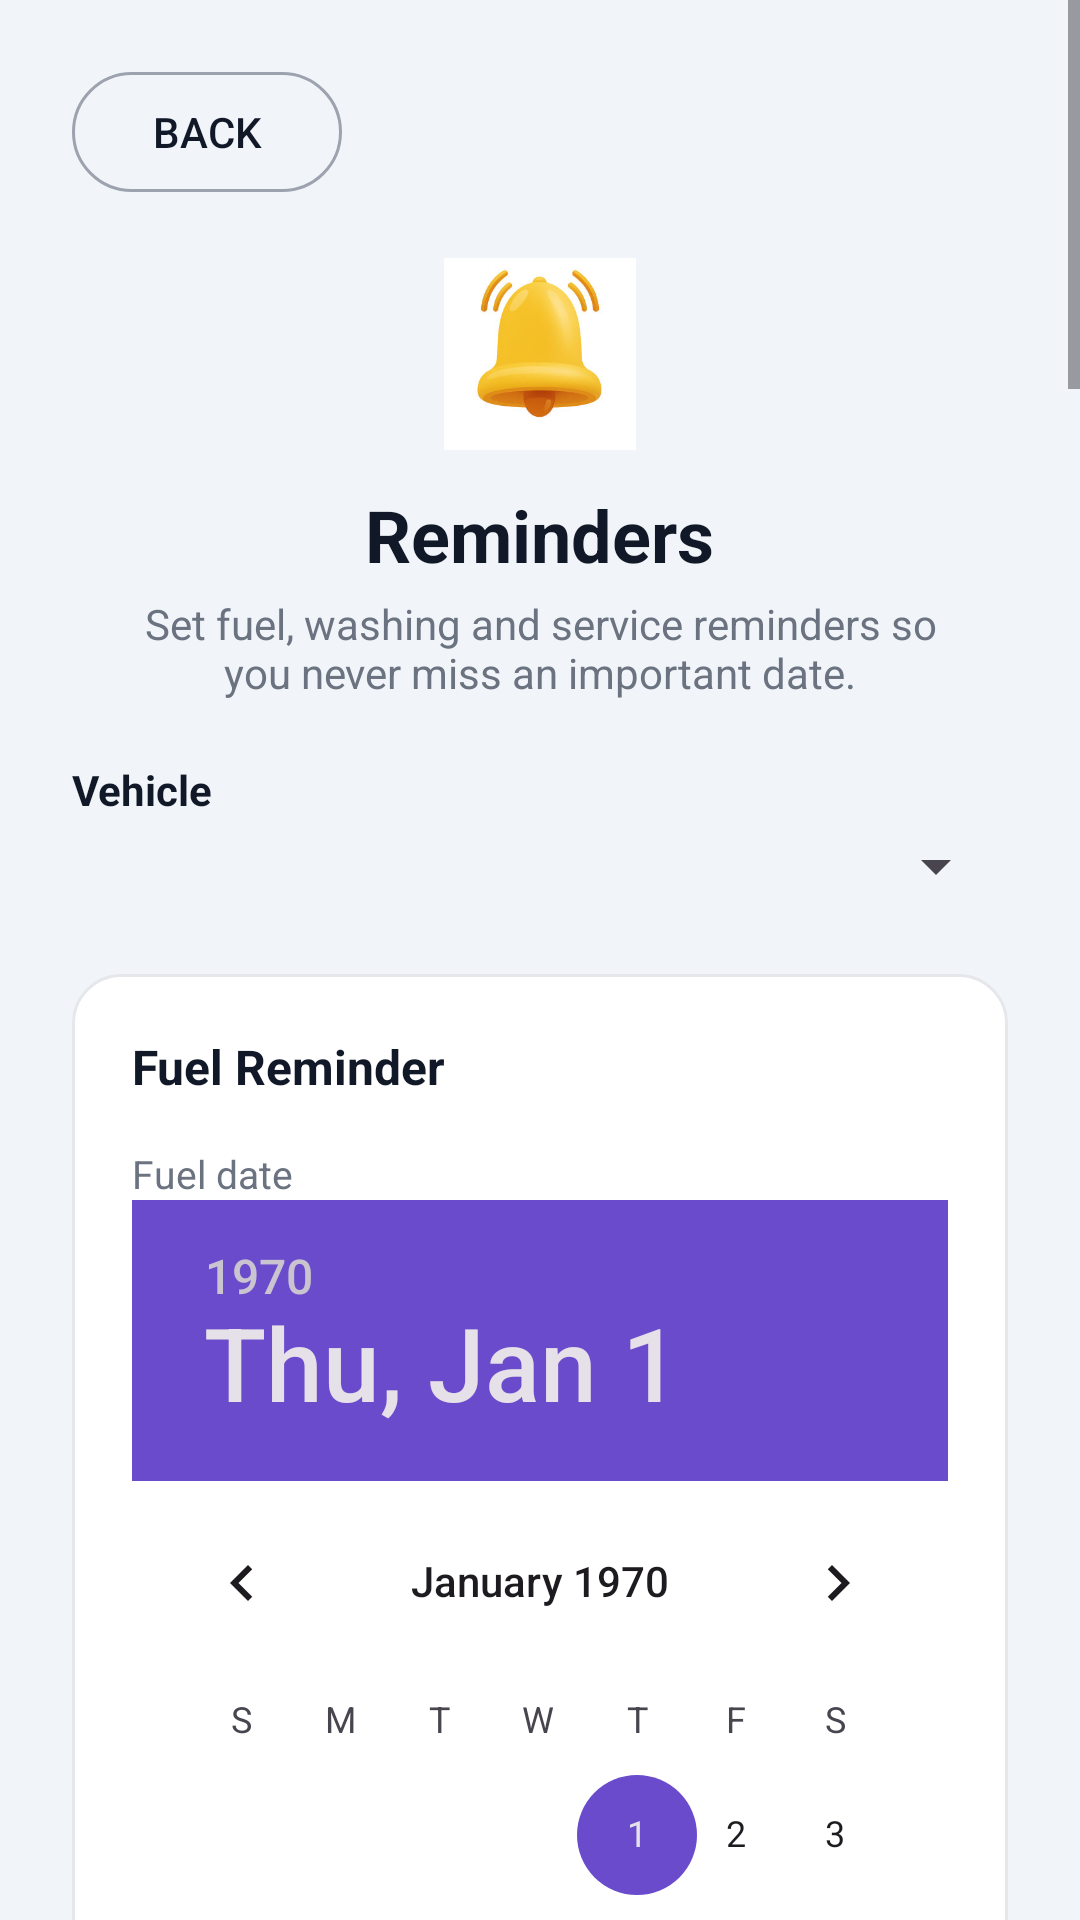

Here is an Android app screen rendered from its layout file. Give the layout XML and the strings, colors and styles it references.
<!-- AndroidManifest.xml: application theme Theme.MyGarage -->
<!-- res/layout/activity_reminders.xml -->
<?xml version="1.0" encoding="utf-8"?>
<ScrollView xmlns:android="http://schemas.android.com/apk/res/android"
    android:layout_width="match_parent"
    android:layout_height="match_parent"
    android:background="#F1F5F9">

    <LinearLayout
        android:orientation="vertical"
        android:padding="24dp"
        android:layout_width="match_parent"
        android:layout_height="wrap_content">

        <Button
            android:id="@+id/backBtn"
            android:text="Back"
            android:layout_width="90dp"
            android:layout_height="40dp"
            android:background="@drawable/outline_button_small"
            android:textColor="#111827" />

        <LinearLayout
            android:orientation="vertical"
            android:gravity="center_horizontal"
            android:layout_width="match_parent"
            android:layout_height="wrap_content"
            android:layout_marginTop="22dp">

            <ImageView
                android:id="@+id/headerIcon"
                android:layout_width="64dp"
                android:layout_height="64dp"
                android:src="@drawable/ic_reminder_pic"
                android:scaleType="fitCenter" />

            <TextView
                android:id="@+id/titleReminders"
                android:text="Reminders"
                android:textSize="24sp"
                android:textStyle="bold"
                android:textColor="#111827"
                android:layout_marginTop="12dp"
                android:layout_width="wrap_content"
                android:layout_height="wrap_content" />

            <TextView
                android:id="@+id/subtitleReminders"
                android:text="Set fuel, washing and service reminders so you never miss an important date."
                android:textSize="14sp"
                android:textColor="#6B7280"
                android:gravity="center"
                android:layout_marginTop="4dp"
                android:layout_marginStart="16dp"
                android:layout_marginEnd="16dp"
                android:layout_width="match_parent"
                android:layout_height="wrap_content" />
        </LinearLayout>

        <TextView
            android:id="@+id/labelVehicle"
            android:text="Vehicle"
            android:textSize="14sp"
            android:textStyle="bold"
            android:textColor="#111827"
            android:layout_marginTop="20dp"
            android:layout_width="match_parent"
            android:layout_height="wrap_content" />

        <Spinner
            android:id="@+id/spinnerVehicle"
            android:layout_width="match_parent"
            android:layout_height="wrap_content"
            android:layout_marginTop="4dp" />

        
        <LinearLayout
            android:orientation="vertical"
            android:background="@drawable/card_bg"
            android:padding="20dp"
            android:layout_width="match_parent"
            android:layout_height="wrap_content"
            android:layout_marginTop="24dp">

            <TextView
                android:text="Fuel Reminder"
                android:textSize="16sp"
                android:textStyle="bold"
                android:textColor="#111827"
                android:layout_width="match_parent"
                android:layout_height="wrap_content" />

            <TextView
                android:text="Fuel date"
                android:textSize="13sp"
                android:textColor="#6B7280"
                android:layout_marginTop="16dp"
                android:layout_width="match_parent"
                android:layout_height="wrap_content" />

            <DatePicker
                android:id="@+id/fuelDatePicker"
                android:layout_width="match_parent"
                android:layout_height="wrap_content"
                android:calendarViewShown="true"
                android:theme="@style/MyDatePickerTheme" />

            <TextView
                android:text="Fuel time"
                android:textSize="13sp"
                android:textColor="#6B7280"
                android:layout_marginTop="12dp"
                android:layout_width="match_parent"
                android:layout_height="wrap_content" />

            <TimePicker
                android:id="@+id/fuelTimePicker"
                android:layout_width="match_parent"
                android:layout_height="wrap_content"
                android:timePickerMode="spinner" />

            <TextView
                android:text="Note"
                android:textSize="13sp"
                android:textColor="#6B7280"
                android:layout_marginTop="16dp"
                android:layout_width="match_parent"
                android:layout_height="wrap_content" />

            <EditText
                android:id="@+id/fuelNote"
                android:hint="Write fuel note"
                android:textColor="#111827"
                android:textColorHint="#9CA3AF"
                android:layout_marginTop="4dp"
                android:layout_width="match_parent"
                android:layout_height="wrap_content" />

            <Button
                android:id="@+id/saveFuelReminder"
                android:text="Save Fuel Reminder"
                android:layout_width="match_parent"
                android:layout_height="52dp"
                android:layout_marginTop="20dp"
                android:background="@drawable/primary_button"
                android:textColor="#FFFFFF"
                android:textAllCaps="false" />
        </LinearLayout>

        
        <LinearLayout
            android:orientation="vertical"
            android:background="@drawable/card_bg"
            android:padding="20dp"
            android:layout_width="match_parent"
            android:layout_height="wrap_content"
            android:layout_marginTop="20dp">

            <TextView
                android:text="Washing Reminder"
                android:textSize="16sp"
                android:textStyle="bold"
                android:textColor="#111827"
                android:layout_width="match_parent"
                android:layout_height="wrap_content" />

            <TextView
                android:text="Washing date"
                android:textSize="13sp"
                android:textColor="#6B7280"
                android:layout_marginTop="16dp"
                android:layout_width="match_parent"
                android:layout_height="wrap_content" />

            <DatePicker
                android:id="@+id/washingDatePicker"
                android:layout_width="match_parent"
                android:layout_height="wrap_content"
                android:calendarViewShown="true"
                android:theme="@style/MyDatePickerTheme" />

            <TextView
                android:text="Washing time"
                android:textSize="13sp"
                android:textColor="#6B7280"
                android:layout_marginTop="12dp"
                android:layout_width="match_parent"
                android:layout_height="wrap_content" />

            <TimePicker
                android:id="@+id/washingTimePicker"
                android:layout_width="match_parent"
                android:layout_height="wrap_content"
                android:timePickerMode="spinner" />

            <TextView
                android:text="Note"
                android:textSize="13sp"
                android:textColor="#6B7280"
                android:layout_marginTop="16dp"
                android:layout_width="match_parent"
                android:layout_height="wrap_content" />

            <EditText
                android:id="@+id/washingNote"
                android:hint="Write washing note"
                android:textColor="#111827"
                android:textColorHint="#9CA3AF"
                android:layout_marginTop="4dp"
                android:layout_width="match_parent"
                android:layout_height="wrap_content" />

            <Button
                android:id="@+id/saveWashingReminder"
                android:text="Save Washing Reminder"
                android:layout_width="match_parent"
                android:layout_height="52dp"
                android:layout_marginTop="20dp"
                android:background="@drawable/primary_button"
                android:textColor="#FFFFFF"
                android:textAllCaps="false" />
        </LinearLayout>

        
        <LinearLayout
            android:orientation="vertical"
            android:background="@drawable/card_bg"
            android:padding="20dp"
            android:layout_width="match_parent"
            android:layout_height="wrap_content"
            android:layout_marginTop="20dp"
            android:layout_marginBottom="8dp">

            <TextView
                android:text="Service Reminder"
                android:textSize="16sp"
                android:textStyle="bold"
                android:textColor="#111827"
                android:layout_width="match_parent"
                android:layout_height="wrap_content" />

            <TextView
                android:text="Service date"
                android:textSize="13sp"
                android:textColor="#6B7280"
                android:layout_marginTop="16dp"
                android:layout_width="match_parent"
                android:layout_height="wrap_content" />

            <DatePicker
                android:id="@+id/serviceDatePicker"
                android:layout_width="match_parent"
                android:layout_height="wrap_content"
                android:calendarViewShown="true"
                android:theme="@style/MyDatePickerTheme" />

            <TextView
                android:text="Service time"
                android:textSize="13sp"
                android:textColor="#6B7280"
                android:layout_marginTop="12dp"
                android:layout_width="match_parent"
                android:layout_height="wrap_content" />

            <TimePicker
                android:id="@+id/serviceTimePicker"
                android:layout_width="match_parent"
                android:layout_height="wrap_content"
                android:timePickerMode="spinner" />

            <TextView
                android:text="Note"
                android:textSize="13sp"
                android:textColor="#6B7280"
                android:layout_marginTop="16dp"
                android:layout_width="match_parent"
                android:layout_height="wrap_content" />

            <EditText
                android:id="@+id/serviceNote"
                android:hint="Write service note"
                android:textColor="#111827"
                android:textColorHint="#9CA3AF"
                android:layout_marginTop="4dp"
                android:layout_width="match_parent"
                android:layout_height="wrap_content" />

            <Button
                android:id="@+id/saveServiceReminder"
                android:text="Save Service Reminder"
                android:layout_width="match_parent"
                android:layout_height="52dp"
                android:layout_marginTop="20dp"
                android:background="@drawable/primary_button"
                android:textColor="#FFFFFF"
                android:textAllCaps="false" />
        </LinearLayout>

    </LinearLayout>
</ScrollView>
<!-- resources referenced by this layout -->
<resources>
  <!-- drawable card_bg (drawable) -->
  <?xml version="1.0" encoding="utf-8"?>
  
  <shape xmlns:android="http://schemas.android.com/apk/res/android">
      <solid android:color="#FFFFFFFF" />
      <corners android:radius="16dp" />
      <padding
          android:left="8dp"
          android:top="8dp"
          android:right="8dp"
          android:bottom="8dp" />    <stroke
          android:width="1dp"
          android:color="#E5E7EB" />
  </shape>
  <!-- drawable ic_reminder_pic: jpg bitmap (drawable, 10757 bytes) -->
  <!-- drawable outline_button_small (drawable) -->
  <?xml version="1.0" encoding="utf-8"?>
  
  <shape xmlns:android="http://schemas.android.com/apk/res/android">
      <solid android:color="@android:color/transparent" />
      <corners android:radius="999dp" />
      <stroke
          android:width="1dp"
          android:color="#9CA3AF" />
  </shape>
  <!-- drawable primary_button (drawable) -->
  <?xml version="1.0" encoding="utf-8"?>
  
  <selector xmlns:android="http://schemas.android.com/apk/res/android">
      <item android:state_pressed="true">
          <shape>
              <solid android:color="#1D4ED8"/>
              <corners android:radius="999dp"/>
          </shape>
      </item>
      <item>
          <shape>
              <solid android:color="#2563EB"/>
              <corners android:radius="999dp"/>
          </shape>
      </item>
  </selector>
  <style name="MyDatePickerTheme" parent="Theme.Material3.Light">
          <item name="colorPrimary">#6A4BCB</item>
          <item name="colorSecondary">#6A4BCB</item>
          <item name="colorAccent">#6A4BCB</item>
          <item name="android:colorAccent">#6A4BCB</item>
      </style>
  <style name="Theme.MyGarage" parent="Theme.Material3.DayNight.NoActionBar">
          
      </style>
</resources>
